pico-8 play session: hold ← + tap ❎

[t = 1 s] hold ← ~1s, tap ❎ ~2×
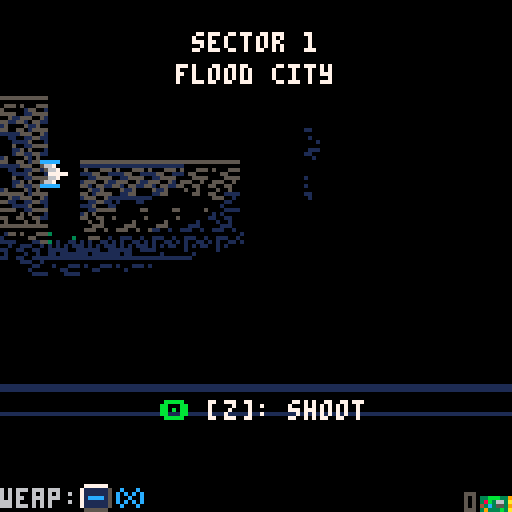
[t = 2 s] hold ← ~2s, tap ❎ ~4×
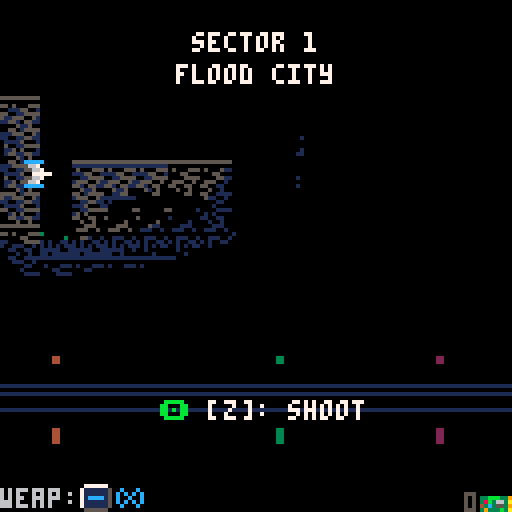
[t = 4 s] hold ← ~4s, tap ❎ ~7×
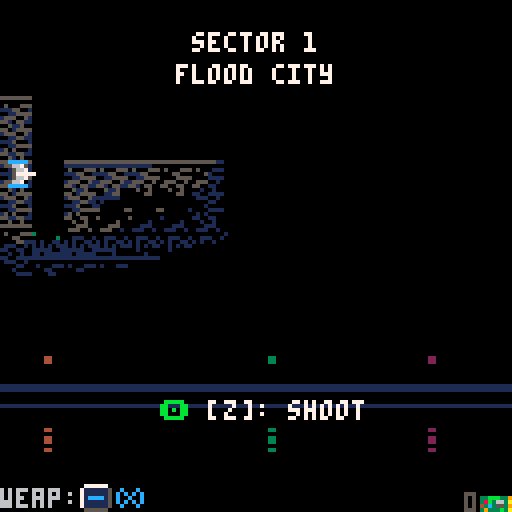
[t = 8 s] hold ← ~8s, tap ❎ ~14×
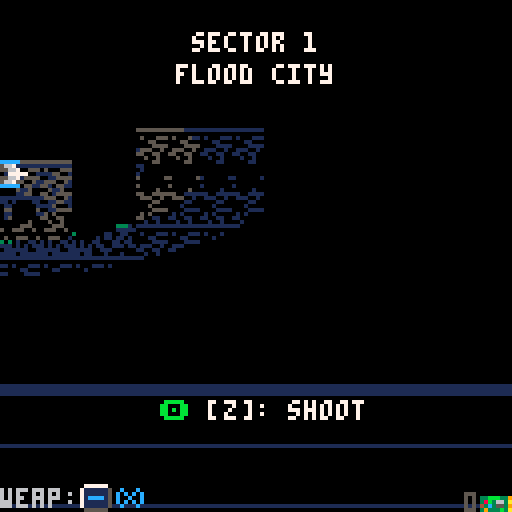

pico-8 cartridge
version 16
__lua__
-- pilot8
-- bruno oliveira
--
-- this source code is pre-processed
-- (comments removed and constants inlined)
-- for the more readable original, check:
--   https://github.com/btco/pilot8


local k_lit_clip_r={x=-25,y=-30,w=95,h=60}
local k_rnd=nil
local k_drop_int={300,200}
local k_cr_full={x=0,y=0,w=8,h=8}
local k_cr_plr={x=2,y=2,w=6,h=6}
local k_cr_ship={x=2,y=2,w=6,h=6}
local k_cr_hbar={x=2,y=3,w=6,h=2}
local k_cr_hbar_s={x=3,y=3,w=2,h=1}
local k_cr_dbl={x=1,y=2,w=6,h=3}
local k_cr_ball={x=3,y=3,w=2,h=2}
local k_cr_ball4={x=2,y=2,w=4,h=4}
local k_cr_pwup={x=0,y=0,w=8,h=7}
local k_mus_for_mode={
 [0]=5,
 [1]=0,
 [3]=7,
 [2]=10,
 [7]=11,
}
local g_mus=-1
local k_drop_sched={
 18,
 39,
 47,
 0,
}
local k_hint_char_color={
 ["\139"]=12,["\145"]=12,["\148"]=12,["\131"]=12,
 ["\142"]=11,["\151"]=8
}
local k_scrt_seq={11,7,5,3,2,1}
local g_scrt=nil
local g_lum=nil
local k_anim_kaboom={div=2,fr={12,13,14,15,16,0}}
local k_anim_die={div=6,fr={12,13,14,15,16,0}}
local k_anim_beacon={div=10,fr={0,30,31},loop=true}
local k_anim_spiky={div=4,fr={26,27},loop=true}
local k_anim_fireball=
  {div=2,fr={24,24},flip={0,1},loop=true}
local k_anim_torch={div=8,fr={122,123,123},loop=true}
local k_anim_lantern={div=8,fr={84,100,116},loop=true}
local k_lvl_templ_flood={
 title="flood city",
 bgc=112,bgr=48,bgh=12,
 thc=116,thr=29,
 cclr=0,
 lit=true,
 em={
  {anim=k_anim_beacon,x=0,y=88,cmap={[3]=2,[11]=8}},
  {anim=k_anim_beacon,x=32,y=88,cmap={[3]=4,[11]=9}},
  {anim=k_anim_beacon,x=88,y=88},
 },
 rip_clrs=0x11,
}
local k_lvl_templ_oasis={
 title="oasis city",
 lit=false,
 cclr=1,
 bgc=64,bgr=48,bgh=12,
 thc=116,thr=26,
 skfx={{sx=0,sy=72,c=64,r=61,w=16,h=3}},
 sun={x=64,y=134,r=48,clr=15},
 rip_clrs=0xdd,
}
local k_lvl_templ_marshes={
 title="marshes",
 lit=true,
 cclr=0,
 bgc=32,bgr=48,bgh=12,
 thc=116,thr=23,
 rip_clrs=0x00,
 em={
  {anim=k_anim_lantern,x=8,y=88},
  {anim=k_anim_lantern,x=48,y=88},
  {anim=k_anim_lantern,x=96,y=88},
 },
 rain=1,
}
local k_lvl_templ_coast={
 title="coast",
 lit=false,
 cclr=0,
 bgc=16,bgr=54,bgh=6,bgy=48,
 thc=104,thr=29,
 rip_clrs=0x11,
 skfx={
  {sx=0,sy=48,c=16,r=48,w=16,h=6},
  {sx=0,sy=0,c=16,r=61,w=16,h=3},
 },
 sun={x=64,y=114,r=32,clr=7},
 owfx={sx=0,sy=96,c=16,r=60,w=16,h=1},
}
local k_lvl_templ_canals={
 title="canals",
 lit=true,
 cclr=0,
 bgc=0,bgr=48,bgh=12,
 thc=104,thr=26,
 rip_clrs=0x11,
 em={
  {anim=k_anim_torch,x=8,y=88},
  {anim=k_anim_torch,x=4*8,y=88},
  {anim=k_anim_torch,x=7*8,y=88},
  {anim=k_anim_torch,x=9*8,y=88},
  {anim=k_anim_torch,x=12*8,y=88},
  {anim=k_anim_torch,x=13*8,y=88},
 },
}
local k_lvl_templ_castle={
 title="castle",
 lit=true,
 cclr=0,
 bgc=48,bgr=48,bgh=12,
 thc=104,thr=23,
 rip_clrs=0x00,
 em={
  {anim=k_anim_torch,x=8,y=88},
  {anim=k_anim_torch,x=40,y=88},
  {anim=k_anim_torch,x=56,y=88},
  {anim=k_anim_torch,x=88,y=88},
 },
}
local g_lvls={
 {
  templ=k_lvl_templ_flood,
  mapc=1,mapr=4,
  text="know how to fly? no? well,   \nwhat better way to learn than\non a real mission with real  \nenemies? good luck!          ",
 },
 {
  templ=k_lvl_templ_flood,
  mapc=3,mapr=4,
  rain=1,
  text="congratulations on not dying.\nyou exceeded our expectations\nplease continue with your    \ncurrent strategy of not dying",
 },
 {
  templ=k_lvl_templ_flood,
  mapc=5,mapr=4,
  text="bob left the gates open last \nnight and enemies returned to\nthe area. bob says sorry.",
 },
 {
  templ=k_lvl_templ_oasis,
  mapc=8,mapr=3,
  text="the oasis area has strategic \nsignificance to us. we don't \nknow why yet. but go reclaim \nit anyway. use sunscreen.    ",
 },
 {
  templ=k_lvl_templ_oasis,
  mapc=10,mapr=3,
  text="stellar performance! great...\noh? you are pilot 8, not 9.  \nsorry, nevermind. how awkward\noff you go. good luck.       ",
 },
 {
  templ=k_lvl_templ_oasis,
  mapc=12,mapr=3,
  text="leadership accepted a statue \nof a horse as a gift from the\nenemy. in an unrelated event,\nsomehow the enemies got in.  ",
 },
 {
  templ=k_lvl_templ_marshes,
  mapc=1,mapr=8,
  rain=1,
  text="it's a great night to stay by\nthe fireplace. so leadership \nwill stay by the fireplace   \nwhile you go do the work.    ",
 },
 {
  templ=k_lvl_templ_marshes,
  mapc=3,mapr=8,
  text="bad news: the cheap defenses \nwe set up were not waterproof\nso the enemies are back. go  \nreclaim the area for us.     ",
 },
 {
  templ=k_lvl_templ_marshes,
  mapc=5,mapr=8,
  text="the last pilot was supposed  \nto reclaim this area but got \nrecruited by a startup and   \nleft. it's up to you now.    ",
 },
 {
  templ=k_lvl_templ_coast,
  mapc=10,mapr=9,
  text="the pilot we hired turned out\nto be a werewolf so he can't \nfly under a full moon. so    \nyou will have to go instead. ",
 },
 {
  templ=k_lvl_templ_coast,
  mapc=12,mapr=9,
  text="bob sent an email to the     \nwrong mailing list and gave  \naway our coordinates, so the \nenemies found us. thanks bob.",
 },
 {
  templ=k_lvl_templ_coast,
  mapc=14,mapr=9,
  text="the ideal vacation spot!     \nthe beach, the waves, ....   \nexcept there are a bunch of  \nenemies, so take care of that",
 },
 {
  templ=k_lvl_templ_canals,
  text="we needed the area due to its\ncanals, but remembered we're \na spacefaring society with no\nuse for canals. get it anyway",
  mapc=2,mapr=13,
 },
 {
  templ=k_lvl_templ_canals,
  mapc=4,mapr=13,
  rain=1,
  text="we mistook ourselves for the \nenemy so we left the area to \nclear it of enemies. then the\nreal enemies took it from us.",
 },
 {
  templ=k_lvl_templ_canals,
  mapc=6,mapr=13,
  text="alex set the alarm to 7pm not\n7am so we overslept and lost \nthe area to enemies. they are\nvery punctual, unlike alex.  ",
 },
 {
  templ=k_lvl_templ_castle,
  mapc=9,mapr=13,
  text="leadership wants a castle in \norder to fortify our defenses\nit worked in the middle ages \nso it seems like a good idea.",
 },
 {
  templ=k_lvl_templ_castle,
  mapc=11,mapr=13,
  text="because they are all spelled \nsimilarly, leadership has    \ninvaded the wrong casle. now \ngo conquer the right one.    ",
 },
 {
  templ=k_lvl_templ_castle,
  mapc=13,mapr=13,
  rain=1,
  text="okay, that wasn't the right  \ncastle either but this time  \nwe are really sure. last one!\ngood luck, pilot 8!          ",
 },
}
local k_weap_info={
 [0]={
  init_ammo={-1,-1,-1,-1},
  shot_eid=1000,
  off_x={-6,6},off_y=0,
  sfx=10,
  fire_cds={15,10,7,5},
  hud_icon=17,
  clr=12,
 },
 [1]={
  init_ammo={5,7,10,15},
  shot_eid=38,
  off_x={-6,6},off_y=0,
  sfx=15,
  fire_cds={20,15,10,10},
  hud_icon=18,
  clr=11,
 },
 [2]={
  init_ammo={50,60,70,80},
  shot_eid=1002,
  off_x={-6,6},off_y=0,
  sfx=15,
  fire_cds={5,4,3,3},
  hud_icon=47,
  clr=14,
 },
}
local g_mode=0
local g_clk_sec=0
local g_clk=0
local g_aclk=0
local g_sav=nil
local g_sav_templ={
 lvl=1,
 coins=0,
 upgrades=0,
 coins_collected=0,
 coins_spent=0,
 enemies_killed=0,
 levels_played=0,
 deaths=0,
 powerups_collected=0,
 gameplay_minutes=0,
}
local g=nil
local k_g_template={
 lvl_no=-1,
 lvl=nil,
 cmd_cd=0,
 pre_wave=false,
 cur_wave_no=0,
 next_cmd=0,
 play_clk=0,
 lit_clip={x=0,y=0,w=0,h=0},
 drop_cd=k_drop_int[1],
 x=10,y=40,
 facing=1,
 facing_frac=1,
 xcr=nil,
 fire_cd=0,
 weap=0,
 weap_info=k_weap_info[0],
 ammo=-1,
 shield=0,
 shield_anim_cd=0,
 hurt_cd=0,
 ents={},
 num_enemies=0,
 num_pwups=0,
 num_en_projs=0,
 end_cd=nil,
}
local k_dmg_cmap={}
for i=1,7 do add(k_dmg_cmap,7) end
local g_sstate={
 sel=1,
 map={
  sel_lvl=nil,
  prompt=false,
 },
 shop={
  mode=0,
  scr_y=0,
  avail=nil,
 }
}
local k_upgrade_entries={
 {
  upf=0x0001,
  title="speed boost",
  desc="fly faster",
  price=20,
 },
 {
  upf=0x0002,
  title="rapid fire i",
  desc="faster lasers",
  price=20,
 },
 {
  upf=0x0004,
  title="rapid fire ii",
  desc="even faster lasers",
  price=40,
  dep=0x0002,
 },
 {
  upf=0x0008,
  title="rapid fire iii",
  desc="the fastest lasers",
  price=80,
  dep=0x0004,
 },
 {
  upf=0x0010,
  title="ammo i",
  desc="increased ammo",
  price=30,
 },
 {
  upf=0x0020,
  title="ammo ii",
  desc="even more ammo",
  price=50,
  dep=0x0010,
 },
 {
  upf=0x0040,
  title="ammo iii",
  desc="lots of ammo",
  price=70,
  dep=0x0020,
 },
 {
  upf=0x0080,
  title="shield i",
  desc="start with shield",
  price=50,
 },
 {
  upf=0x0100,
  title="shield ii",
  desc="start with 2x shield",
  price=80,
  dep=0x0080,
 },
 {
  upf=0x0200,
  title="shield iii",
  desc="start with 3x shield",
  price=100,
  dep=0x0100,
 },
 {
  upf=0x0400,
  title="green laser",
  desc="start with green laser",
  price=90,
 },
 {
  upf=0x0800,
  title="more powerups",
  desc="get powerups more often",
  price=90,
 },
}
local k_e_template={
 eid=0,
 sp=nil,
 x=0,y=0,
 vx=0,vy=0,
 age=0,
 facing=-1,
 face_plr=false,
 bounce_x=false,
 vx_div=1,vy_div=1,
 cr=k_cr_full,
 dead=false,
 em_sp=nil,
 ttl=nil,
 blink_ttl=nil,
 fires=false,
 fire_eid=1001,
 fire_projs={
  {off_x_left=-6,off_x_right=6,off_y=0,vx_facing=true}
 },
 fire_int_min=60,fire_int_max=100,
 fire_cd=nil,
 dmg_plr=nil,
 dmg_en=nil,
 dmg_cd=0,
 hp=nil,
 anim=nil,
 em_anim=nil,
 enemy=false,
 en_proj=false,
 cmap=nil,
 zigzags=false,
 zigzag_v=1,
 spawn_y=nil,
}
local g_ent_defs={
 [0]={},
 [1]={em_sp=17},
 [1000]={
  sp=0,
  em_sp=2,
  vx=5,
  cr=k_cr_hbar,
  ttl=25,
  dmg_en=1,
 },
 [1001]={
  sp=0,
  em_anim={fr={9,46},div=4,loop=true},
  vx=-1,
  cr=k_cr_hbar_s,
  dmg_plr=1,
  ttl=100,
  en_proj=true,
 },
 [7]={
  em_sp=8,
  enemy=true,
  cr=k_cr_ship,
  vx=-1,
  vx_div=2,
  vy_div=2,
  fire_int_min=30,
  fire_int_max=45,
  bounce_x=true,
  zigzags=true,
  dmg_plr=1,
  hp=3,
  face_plr=true,
 },
 [12]={
  sp=0,
  em_anim=k_anim_kaboom,
  ttl=40,
  vx=-1,vx_div=2,
 },
 [22]={
  em_sp=23,
  enemy=true,
  vx=-1,
  vx_div=3,
  bounce_x=true,
  cr=k_cr_half,
  fires=true,
  fire_eid=24,
  fire_projs={
   {off_x_left=-1,off_x_right=2,off_y=-2,vx_facing=true},
  },
  fire_int_min=55,
  fire_int_max=75,
  dmg_plr=1,
  hp=3,
  face_plr=true,
  spawn_y=96-8,
 },
 [24]={
  em_anim=k_anim_fireball,
  vy=-1,
  vx=-1,
  vx_div=2,
  vy_div=2,
  cr=k_cr_ball,
  dmg_plr=1,
  ttl=120,
  en_proj=true,
 },
 [10]={
  em_sp=11,
  enemy=true,
  cr=k_cr_ship,
  fires=true,
  fire_int_min=40,fire_int_max=60,
  laser_clr=10,
  bounce_x=true,
  zigzags=true,
  vx=-1,
  vx_div=3,
  vy_div=2,
  dmg_plr=1,
  hp=3,
  face_plr=true,
 },
 [18]={
  em_sp=37,
  ttl=120,
  blink_ttl=60,
  pwup=true,
  cr=k_cr_pwup,
  vx=-1,vx_div=2,
 },
 [47]={
  em_sp=112,
  ttl=120,
  blink_ttl=60,
  pwup=true,
  cr=k_cr_pwup,
  vx=-1,vx_div=2,
 },
 [38]={
  sp=0,
  em_sp=38,
  vx=3,
  cr=k_cr_dbl,
  ttl=25,
  dmg_en=3,
 },
 [39]={
  em_sp=40,
  ttl=120,
  blink_ttl=60,
  pwup=true,
  cr=k_cr_pwup,
  vx=-1,vx_div=2,
 },
 [20]={
  em_sp=42,
  enemy=true,
  cr=k_cr_ship,
  fires=true,
  fire_int_min=30,fire_int_max=45,
  laser_clr=8,
  bounce_x=true,
  vx=-1,
  vx_div=30,
  dmg_plr=1,
  hp=9,
  zigzags=true,
  face_plr=true,
 },
 [1]={
  em_sp=1,
  ttl=120,
  blink_ttl=60,
  pwup=true,
  cr=k_cr_pwup,
  vx=-1,vx_div=2,
 },
 [21]={
  em_anim=k_anim_spiky,
  enemy=true,
  cr=k_cr_ball4,
  fires=true,
  fire_eid=24,
  fire_int_min=30,fire_int_max=45,
  fire_projs={
   {off_x=-1,off_y=-1,vx=-1,vy=-1},
   {off_x=-1,off_y=2,vx=-1,vy=1},
   {off_x=2,off_y=-1,vx=1,vy=-1},
   {off_x=2,off_y=2,vx=1,vy=1},
  },
  laser_clr=8,
  bounce_x=true,
  vx=-1,
  dmg_plr=1,
  hp=1,
  zigzags=true,
 },
 [43]={
  em_sp=45,
  anim={fr={43,44},div=2,loop=true},
  enemy=true,
  cr=k_cr_ship,
  fires=true,
  fire_int_min=15,fire_int_max=30,
  laser_clr=11,
  bounce_x=true,
  vx=-1,
  vx_div=2,
  dmg_plr=1,
  hp=15,
  zigzags=true,
  zigzag_v=1,
  face_plr=true,
 },
 [1002]={
  sp=0,
  em_sp=9,
  vx=3,
  cr=k_cr_hbar,
  ttl=25,
  dmg_en=1,
  cmap={[12]=14},
 },
}
local g_loaded_data=false
function _init()
 cartdata("btco_pilot8_v1")
 init_rnd()
 init_lvls()
 load_data()
 init_lum()
 set_mode(0)
end
function init_rnd()
 k_rnd={}
 for i=1,64 do
  add(k_rnd,irnd_incl(0,31))
 end
end
function init_lvls()
 for i=1,#g_lvls do
  local lvl=g_lvls[i]
  g_lvls[i]=overlay(lvl.templ,lvl)
  g_lvls[i].templ=nil
 end
 local last_lvl=nil
 for r=0,31,6 do
  for c=0,128 do
   local t=mget(c,r)
   if t==113 then
    local lvl_no_tens=meta_value(mget(c,r+1))
    local lvl_no_ones=meta_value(mget(c,r+2))
    assert(lvl_no_tens and lvl_no_ones)
    local lvl_no=lvl_no_tens*10+lvl_no_ones
    last_lvl=g_lvls[lvl_no]
    last_lvl.mc0=c
    last_lvl.mr0=r
    last_lvl.num_waves=1
   elseif t==48+15 and last_lvl then
    last_lvl=nil
   elseif t==114 and last_lvl then
    last_lvl.num_waves+=1
   end
  end
  last_lvl=nil
 end
 for lvl in all(g_lvls) do
  assert(lvl.mc0 and lvl.mr0)
 end
end
function _update()
 g_clk_sec+=0x0.08
 g_clk=band(g_clk+1,0x7fff)
 g_aclk=band(g_aclk+1,0x7fff)
 g_btn_left,g_btn_right,g_btn_up,g_btn_down,g_btn_x,g_btn_o=
   btn(0),btn(1),btn(2),
   btn(3),btn(5),btn(4)
 g_btnp_left,g_btnp_right,g_btnp_up,g_btnp_down,g_btnp_x,g_btnp_o=
   btnp(0),btnp(1),btnp(2),
   btnp(3),btnp(5),btnp(4)
 if g_aclk%225==224 then g_sav.gameplay_minutes+=0.125 end
 local fun=g_update_fun[g_mode]
 assert(fun)
 fun()
end
function update_title()
 if g_btnp_o then
   set_mode(3)
 end
end
function update_play()
 g.play_clk=g_clk
 update_plr()
 update_lvl()
 update_ents()
 collide_ents()
end
function update_dying()
 if g_clk_sec>4 then
  set_mode(3)
 end
end
function update_hangar()
 local h=g_sstate
 local dx,dy=get_dpadp()
 h.sel=mid(h.sel+dy,1,4)
 if g_btnp_o then
  if h.sel==1 then
   start_lvl(g_sav.lvl)
  elseif h.sel==2 then
    start_map()
  elseif h.sel==3 then
   start_shop()
  elseif h.sel==4 then
   set_mode(6)
  end
 elseif g_btnp_x then
  set_mode(0)
 end
end
function start_map()
 local state=g_sstate.map
 state.sel_lvl=g_sav.lvl
 state.prompt=false
 set_mode(5)
end
function start_shop()
 local shop=g_sstate.shop
 shop.scr_y=0
 shop.mode=0
 shop.avail={}
 for i=1,#k_upgrade_entries do
  local e=k_upgrade_entries[i]
  if not has_upgrade(e.upf) then
   if not e.dep or has_upgrade(e.dep) then
    add(shop.avail,e)
   end
  end
 end
 set_mode(4)
end
function update_shop()
 local shop=g_sstate.shop
 local sel_entry=#shop.avail>0 and
   shop.avail[g_sstate.sel] or nil
 if shop.mode==1 then
  if g_btnp_x then
   shop.mode=0
   return
  end
  if g_btnp_o then
   grant_upgrade(sel_entry.upf)
   g_sav.coins=max(0,g_sav.coins-sel_entry.price)
   g_sav.coins_spent+=sel_entry.price
   save_data()
   shop.mode=3
  end
  return
 elseif shop.mode==2 then
  if g_btnp_x or g_btnp_o then
   shop.mode=0
  end
  return
 elseif shop.mode==3 then
  if g_btnp_x or g_btnp_o then
   start_shop()
  end
  return
 end
 assert(shop.mode==0)
 local sel_spos=
   (g_sstate.sel-1)*24+shop.scr_y
 if sel_spos<0 then
  shop.scr_y=min(0,shop.scr_y+4)
 elseif sel_spos>24*3 then
  shop.scr_y-=4
 end
 if g_btnp_x then
  set_mode(3)
  return
 end
 if #shop.avail==0 then return end
 local dx,dy=get_dpadp()
 g_sstate.sel=mid(g_sstate.sel+dy,1,#shop.avail)
 if g_btnp_o then
  shop.mode=sel_entry.price>g_sav.coins and
    2 or 1
 end
end
function update_map()
 local state=g_sstate.map
 if state.prompt then
  if g_btnp_o then
   start_lvl(state.sel_lvl)
   return
  end
  if g_btnp_x then
   state.prompt=false
   return
  end
 end
 if g_btnp_o then
  if state.sel_lvl~=g_sav.lvl then
   state.prompt=true
   return
  else
   set_mode(3)
  end
 elseif g_btnp_x then
  set_mode(3)
  return
 end
 local dx,dy=get_dpadp()
 state.sel_lvl=mid(state.sel_lvl+dx,1,g_sav.lvl)
end
function update_ents()
 local ents=g.ents
 local num_enemies,num_pwups,num_en_projs=0,0,0
 for i=#ents,1,-1 do
  local e=ents[i]
  ent_update(e)
  if e.dead then
   fast_del(ents,i)
  elseif e.enemy then
   num_enemies+=1
  elseif e.en_proj then
   num_en_projs+=1
  elseif e.pwup then
   num_pwups+=1
  end
 end
 g.num_enemies=num_enemies
 g.num_pwups=num_pwups
 g.num_en_projs=num_en_projs
end
function collide_ents()
 local ents=g.ents
 for i=1,#ents do
  local e=ents[i]
  if e.dmg_plr then check_coll_dmg_plr(e) end
  if e.dmg_en then check_coll_dmg_en(e) end
  if e.pwup then check_coll_pwup(e) end
 end
end
function ent_get_cr(e)
 return rect_xlate(e.cr,e.x,e.y)
end
function check_coll_dmg_plr(e)
 if g.hurt_cd>0 then return end
 local ecr=ent_get_cr(e)
 local pcr=g.xcr
 if not rect_isct(ecr,pcr) then return end
 if g.shield>0 then
  g.shield-=1
  g.hurt_cd=40
  sfx(18)
 else
  start_dying()
 end
end
function check_coll_pwup(e)
 local ecr=ent_get_cr(e)
 local pcr=g.xcr
 if not rect_isct(ecr,pcr) then return end
 pickup_pwup(e)
 e.dead=true
end
function pickup_pwup(e)
 if e.eid==18 then
  pickup_weap(1)
 elseif e.eid==39 then
  pickup_shield()
 elseif e.eid==1 then
  pickup_coin()
 elseif e.eid==47 then
  pickup_weap(2)
 end
 g_sav.powerups_collected+=1
end
function pickup_weap(weap_id,play_sfx)
 play_sfx=play_sfx or true
 local wi=k_weap_info[weap_id]
 assert(wi)
 g.weap=weap_id
 g.weap_info=wi
 local upg_level=get_ammo_upg_lvl()
 g.ammo=wi.init_ammo[upg_level+1]
 if play_sfx and weap_id~=0 then
  sfx(16)
 end
end
function pickup_shield()
 g.shield=min(g.shield+1,3)
 g.shield_anim_cd=30
 sfx(17)
end
function pickup_coin()
 g_sav.coins+=1
 g_sav.coins_collected+=1
 save_data()
 sfx(19)
end
function start_dying()
 sfx(13)
 set_mode(2)
 g_sav.deaths+=1
end
function check_coll_dmg_en(e)
 local ents=g.ents
 local ecr=ent_get_cr(e)
 for i=1,#ents do
  local victim=ents[i]
  if victim.hp then
   local vcr=ent_get_cr(victim)
   if rect_isct(vcr,ecr) then
    e.dead=true
    hurt_enemy(victim,e.dmg_en)
   end
  end
 end
end
function hurt_enemy(target,dmg)
 target.hp-=dmg
 target.dmg_cd=3
 target.dead=target.dead or target.hp<1
 sfx(target.dead and 12 or 11)
 if target.dead then
  ent_add(12,target.x,target.y)
  maybe_drop_loot(target,target.x,target.y)
  g_sav.enemies_killed+=1
 end
end
function maybe_drop_loot(e,x,y)
 if g.drop_cd>0 then
  maybe_drop_coin(e,x,y)
  return
 end
 if g.num_pwups>2 then return end
 if g.weap~=0 then return end
 local i=irnd_incl(1,#k_drop_sched)
 if k_debug_force_drop then i=k_debug_force_drop end
 local eid=k_drop_sched[i]
 if not eid or eid==0 then
  maybe_drop_coin(e,x,y)
  return
 end
 ent_add(eid,x,y)
 g.drop_cd=k_drop_int[
   has_upgrade(0x0800) and 2 or 1]
end
function maybe_drop_coin(e,x,y)
 if rnd()<0.5 then
  ent_add(1,x,y)
 end
end
function update_lvl()
 g.drop_cd=max(g.drop_cd-1,0)
 g.cmd_cd=max(g.cmd_cd-1,0)
 g.end_cd=g.end_cd and max(g.end_cd-1,0) or nil
 if g.end_cd and g.end_cd<=0 then
  if g.lvl_no==#g_lvls then
   set_mode(7)
   return
  else
   g_sav.lvl=max(g_sav.lvl,g.lvl_no+1)
   save_data()
   set_mode(3)
   return
  end
 end
 if true and g_btn_up and
   g_btn_down and g_btnp_x then
  local ents=g.ents
  for e in all(ents) do
   e.dead=e.enemy or e.dead
  end
 end
 if g.cmd_cd<=0 and g_clk_sec>4 then
  lvl_exec_next_cmd()
 end
end
function update_plr()
 local dx,dy
 g.hurt_cd=max(0,g.hurt_cd-1)
 if g.hurt_cd>flr(40/2) then
  dx,dy=-1,0
 else
  dx,dy=get_dpad()
  local spd=has_upgrade(0x0001) and 2 or 1
  dx*=spd
  dy*=spd
 end
 g.x=mid(g.x+dx,0,120)
 g.y=mid(g.y+dy,0,96-8)
 g.xcr=rect_xlate(k_cr_plr,g.x,g.y)
 g.fire_cd=max(0,g.fire_cd-1)
 if g.fire_cd<1 and g_btn_o and g_clk_sec>1 then
  fire()
 end
 g.lit_clip=rect_xlate(k_lit_clip_r,g.x,g.y)
 g.lit_clip.x+=interp(1,0,-1,-40,g.facing_frac)
end
function fire()
 local wi=g.weap_info
 local shot=ent_add(
   wi.shot_eid,
   g.x+wi.off_x[g.facing>0 and 2 or 1],
   g.y+wi.off_y)
 shot.vx=g.facing*abs(shot.vx)
 sfx(wi.sfx)
 local upg_lvl=get_rapid_fire_upg_lvl()
 g.fire_cd=wi.fire_cds[upg_lvl+1]
 if g.ammo>0 then
  g.ammo-=1
  if g.ammo<1 then
   pickup_weap(0)
  end
 end
end
function get_rapid_fire_upg_lvl()
 return has_upgrade(0x0008) and 3 or
   has_upgrade(0x0004) and 2 or
   has_upgrade(0x0002) and 1 or 0
end
function get_ammo_upg_lvl()
 return has_upgrade(0x0040) and 3 or
   has_upgrade(0x0020) and 2 or
   has_upgrade(0x0010) and 1 or 0
end
function get_shield_upg_lvl()
 return has_upgrade(0x0200) and 3 or
   has_upgrade(0x0100) and 2 or
   has_upgrade(0x0080) and 1 or 0
end
function lvl_exec_next_cmd()
 if g.end_cd then return end
 local c0,r0=g.lvl.mc0+g.next_cmd,g.lvl.mr0
 local marker=c0<128 and mget(c0,r0) or 113
 if g.next_cmd==0 then marker=114 end
 if marker==114 then
  if not g.pre_wave then
   if g.num_enemies>0 then
    g.cmd_cd=15
    return
   end
   g.cur_wave_no+=1
   g.pre_wave=true
   g.cmd_cd=30
   return
  else
   g.pre_wave=false
  end
 elseif marker==113 or
     marker==48+15 then
  if can_end_lvl() then
   g.end_cd=100
   music(13)
  else
   g.cmd_cd=30
  end
  return
 end
 if lvl_spawn(c0,r0) then
  g.next_cmd+=1
 end
 g.cmd_cd=30
end
function can_end_lvl()
 if g.num_enemies>0 then return false end
 if g.num_pwups>0 then return false end
 for e in all(g.ents) do
  if e.dmg_plr then return false end
 end
 return true
end
function lvl_spawn(c0,r0)
 local count=0
 for r=r0,r0+6-1 do
  local eid=mget(c0,r)
  if eid>0 and not meta_value(eid) then
   count+=1
  end
 end
 if count+g.num_enemies>8 then
  return false
 end
 for r=r0,r0+6-1 do
  local eid=mget(c0,r)
  if is_spawnable(eid) then
   local x,y=128,(r-r0)*16
   local ent=ent_add(eid,x,y)
   ent.y=ent.spawn_y and ent.spawn_y or ent.y
  end
 end
 return true
end
function is_spawnable(eid)
 return eid>0 and not meta_value(eid) and
   eid~=113 and
   eid~=114
end
function _draw()
 local fun=g_draw_fun[g_mode]
 assert(fun)
 fun()
 if g_scrt then draw_scrt() end
end
function draw_play()
 local lvl=g.lvl
 local lit=g.lvl.lit
 local skfx=g.lvl.skfx
 local cclr=lvl.cclr
 if lvl.rain then
  local p=band(shr(g_aclk,2),0x7f)
  if p==50 or p==52 then
   lit=false
   cclr=1
  end
 end
 cls(cclr)
 if lit then
  clip(g.lit_clip.x,g.lit_clip.y,
    g.lit_clip.w,g.lit_clip.h)
 end
 if skfx then
  for si=1,#skfx do
   local fx=skfx[si]
   map(fx.c,fx.r,fx.sx,fx.sy,fx.w,fx.h)
  end
 end
 if lvl.sun then
  circfill(lvl.sun.x,lvl.sun.y,lvl.sun.r,lvl.sun.clr)
 end
 local bg_off=get_bg_off()
 local bgy=lvl.bgy or 0
 map(lvl.bgc,lvl.bgr,-bg_off,bgy,16,lvl.bgh)
 map(lvl.bgc,lvl.bgr,128-bg_off,bgy,16,lvl.bgh)
 local ents=g.ents
 for e in all(ents) do
  e.sp=e.sp or e.eid
  draw_ent(e,false)
 end
 if g_mode==1 then
  draw_plr()
 end
 if lvl.rain then draw_rain(lvl.rain) end
 if lit then postproc_light() end
 if lit then clip() end
 for e in all(ents) do draw_ent(e,true) end
 draw_lvl_em_ovelays()
 postproc_water()
 if lvl.owfx then
  local fx=lvl.owfx
  map(fx.c,fx.r,fx.sx-bg_off,fx.sy,fx.w,fx.h)
  map(fx.c,fx.r,fx.sx-bg_off+128,fx.sy,fx.w,fx.h)
 end
 draw_hud()
 if g_mode==1 and
   g_clk_sec<4 then
  draw_lvl_title()
 end
 if g.end_cd then
  print_c("level clear",64,16,11)
 end
end
function draw_rain(clr)
 local i=1
 for r=0,8 do
  for c=0,8 do
   local x,y=c*16+k_rnd[1+i%#k_rnd]%16,r*16+k_rnd[1+(i+1)%#k_rnd]%16
   y=(y+g_aclk*2)%128
   pset(x,y,clr)
   pset(x,y+1,clr)
   i+=2
  end
 end
end
function draw_lvl_title()
 local left=4-g_clk_sec
 local c=(left<0.5 and 5) or (left<1 and 6) or 7
 print_c("sector " .. g.lvl_no,64,8,c)
 print_c(g.lvl.title,64,16,c)
 if g.lvl_no==1 then
  print_with_btn("\142 [z]: shoot",40,100,7)
 end
end
function draw_plr()
 if band(g.hurt_cd,4)~=0 then return end
 if g.shield>0 then
  g.shield_anim_cd=max(0,g.shield_anim_cd-1)
  if band_nz(g.shield_anim_cd,2) then pal(3,13) end
  if band_nz(g.shield_anim_cd,4) then pal(11,12) end
  spr(41,g.x,g.y,1,1,g.facing<0)
  pal()
 else
  spr(3,g.x,g.y,1,1,g.facing<0)
 end
end
function draw_ent(e,is_emi)
 if e.ttl and e.blink_ttl and e.ttl<=e.blink_ttl then
  if band(e.ttl,4)==0 then return end
 end
 if is_emi then
  if e.dmg_cd>0 then
   draw_spr(e.sp,e.x,e.y,k_dmg_cmap,e.facing>0)
  elseif e.em_anim then
   draw_anim(e.em_anim,e.x,e.y,e.age,e.cmap,e.facing>0) 
  elseif e.em_sp then
   draw_spr(e.em_sp,e.x,e.y,e.cmap,e.facing>0)
  end
 else
  if e.anim then
   draw_anim(e.anim,e.x,e.y,e.age,e.cmap,e.facing>0)
  else
   draw_spr(e.sp,e.x,e.y,e.cmap,e.facing>0)
  end
 end
end
function draw_lvl_em_ovelays()
 local lvl=g.lvl
 if not lvl.em then return end
 local ems=lvl.em
 local bg_off=get_bg_off()
 for em in all(ems) do
  local x=em.x-bg_off
  if em.mc0 then
   map(em.mc0,em.mr0,x,em.y,16,em.mh)
   map(em.mc0,em.mr0,x+128,em.y,16,em.mh)
  else
   x=x<0 and 128+x or x
   if em.anim then
    draw_anim(em.anim,x,em.y,g_clk,em.cmap)
   else
    draw_spr(em.sp,x,em.y,em.cmap)
   end
  end
 end
end
function draw_spr(s,x,y,cmap,flip_x)
 if s==0 then return end
 if cmap then
  for k,v in pairs(cmap) do
   pal(k,v)
  end
 end
 spr(s,x,y,1,1,flip_x)
 pal()
end
function draw_anim(anim,x,y,clk,cmap,flip_x)
 local raw_fr=flr(clk/anim.div)
 local fr_no=anim.loop and (1+raw_fr%#anim.fr) or
   (min(1+raw_fr,#anim.fr))
 local fr=anim.fr[fr_no]
 local flip=anim.flip and anim.flip[fr_no] or
   (flip_x and 1 or 0)
 if fr>0 then draw_spr(fr,x,y,cmap,flip%2==1) end
end
function draw_hud()
 local wi=g.weap_info
 print("weap:",0,122,6)
 spr(wi.hud_icon,20,121)
 if g.ammo>=0 then
  if g.ammo>3 or band_nz(g_clk,4) then
   print(g.ammo,29,122,wi.clr)
  end
 else
  spr(19,28,121)
 end
 for i=1,g.shield do
  spr(39,40+8*i,121)
 end
 draw_coins()
 if g.pre_wave then
  print_c("wave " .. g.cur_wave_no .. "/" .. g.lvl.num_waves,
    64,10,7)
 end
end
function draw_coins()
 local v=g_sav.coins
 local x,y=120,123
 spr(1,x,y)
 local printed=false
 while not printed or v>0 do
  x-=4
  print(v%10,x,y,5)
  v=flr(v/10)
  printed=true
 end
end
function draw_title()
 local dy=max(64-g_clk*2,0)
 cls(0)
 clip(0,0,128,64)
 circfill(80,62,12,7)
 map(112,18,0,24,16,5)
 clip()
 draw_logo(dy)
 postproc_water(64)
 print_c("github.com/btco/pilot8",64,122,5)
 if g_clk>40 and band_nz(g_clk,8) then
  print_with_btn("press \142 [z]",42,110,7)
 end
end
function draw_logo(y)
 local seq={6,6,7,12,6,6,6,6}
 for i=1,7 do
  pal(i,seq[1+band(i+shr(g_aclk,2),7)])
 end
 sspr(
  0,64,
  40,16,
  28,y,
  80,32
 )
 pal()
end
function draw_dying()
 local clr_seq={0,0,0,1,2,4,9,10}
 draw_play()
 draw_anim(k_anim_die,g.x,g.y,g_clk)
 print_c("you died",64,20,
   clr_seq[min(#clr_seq,1+flr(g_clk/2))])
end
function draw_hangar()
 cls(0)
 map(96,48,0,0,16,16)
 local next_lvl=g_lvls[g_sav.lvl]
 print_c("mission briefing",64,8,7)
 print("sector " .. g_sav.lvl .. ": " .. next_lvl.title,
   6,42,10)
 print(next_lvl.text,6,49,7)
 map(next_lvl.thc,next_lvl.thr,16,16,12,3)
 local menu_y=83
 local menu_x=30
 local ystride=10
 local sel=g_sstate.sel
 draw_list(
   {"start mission","world map","upgrade ship","stats"},
   sel,menu_x,menu_y,ystride,6,10)
 spr(3,menu_x-10,menu_y+ystride*(sel-1)-1)
 draw_hint("\148\131:select  \142:confirm")
 draw_coins()
end
function draw_map()
 local state=g_sstate.map
 cls(0)
 if state.prompt then pal(3,5) end
 map(80,48,0,0,16,16)
 print_c("world map",64,2,7)
 for i=1,#g_lvls do
  local lvl=g_lvls[i]
  local x,y=lvl.mapc*8,lvl.mapr*8
  if i<g_sav.lvl then
   spr(71,x,y)
  end
  if i==state.sel_lvl and (state.prompt or
    band(g_clk,8)==0) then
   spr(3,x,y)
  end
 end
 pal()
 if state.prompt then
  local box_x,box_y,box_w,box_h=16,40,96,30
  rectfill(box_x,box_y,box_x+box_w,box_y+box_h,3)
  rect(box_x,box_y,box_x+box_w,box_y+box_h,7)
  print("sector " .. state.sel_lvl,box_x+4,box_y+4,10)
  print("you already completed\n" ..
        "this level. replay it?",box_x+4,box_y+12,7)
  draw_hint("\142:play \151:cancel")
 else
  draw_hint("\139\145:move \142:choose \151:exit")
 end
end
function draw_hint(msg)
 rectfill(0,121,128,128,0)
 print_with_btn(msg,2,123,5)
end
function print_with_btn(msg,x,y,clr)
 for i=1,#msg do
  local c=sub(msg,i,i)
  local clr=k_hint_char_color[c] or clr 
  print(c,x,y,clr)
  x+=(k_hint_char_color[c] and 8 or 4)
 end
end
function draw_shop()
 local shop=g_sstate.shop
 local normal=(shop.mode==0)
 cls(normal and 1 or 0)
 if #shop.avail==0 then
  print("no more upgrades available\n" ..
    "you already have them all!",8,50,7)
  draw_hint("\142:ok")
  return
 end
 local x,y=8,24+shop.scr_y
 for i=1,#shop.avail do
  local e=shop.avail[i]
  local sel=(i==g_sstate.sel) and normal
  local clr=normal and 6 or 5
  local blink=normal and sel and band_nz(g_clk,8)
  if sel then spr(3,x,y) end
  print(e.title,x+10,y,sel and (blink and 10 or 7) or clr)
  spr(1,100,y)
  print(e.price,112,y,sel and 7 or clr)
  print(e.desc,x+10,y+8,sel and 7 or clr)
  y+=24
 end
 rectfill(0,0,128,12,6)
 print("available upgrades",8,4,0)
 local box_y,box_h=40,30
 local sel_entry=shop.avail[g_sstate.sel]
 if shop.mode==2 then
  rectfill(16,box_y,112,box_y+box_h,2)
  print("not enough chips! (  )\n" ..
    "collect more chips and\n" ..
    "try again",20,box_y+4,7)
  spr(1,95,box_y+3)
  rect(16,box_y,112,box_y+box_h,7)
  draw_hint("\142:dismiss")
 elseif shop.mode==1 then
  rectfill(16,box_y,112,box_y+box_h,4)
  print(sel_entry.title,20,box_y+4,10)
  print("buy for    " .. sel_entry.price .. "?",
    20,box_y+12,7)
  spr(1,53,box_y+11)
  rect(16,box_y,112,box_y+box_h,7)
  draw_hint("\142:confirm  \151:cancel")
 elseif shop.mode==3 then
  rectfill(16,box_y,112,box_y+box_h,3)
  print(sel_entry.title,20,box_y+4,10)
  print("upgrade applied!",20,box_y+12,7)
  rect(16,box_y,112,box_y+box_h,7)
  draw_hint("\142:dismiss")
 else
  draw_hint("\148\131:sel \142:buy \151:exit")
 end
 draw_coins()
end
function draw_list(list,sel_index,x0,y0,ystride,
    clr,clr_sel)
 for i=1,#list do
  local sel=(i==sel_index)
  print(list[i],x0,y0+ystride*(i-1),
    (sel and (band(g_clk,8)==0 and clr_sel or 7)
    or clr))
 end
end
function get_dpad()
 return g_btn_left and -1 or
  g_btn_right and 1 or 0,
  g_btn_up and -1 or
  g_btn_down and 1 or 0
end
function get_dpadp()
 return g_btnp_left and -1 or
  g_btnp_right and 1 or 0,
  g_btnp_up and -1 or
  g_btnp_down and 1 or 0
end
function postproc_light()
 local px,py=g.x,g.y
 local x0,xf=g.lit_clip.x,g.lit_clip.x+g.lit_clip.w-1
 local y0,yf=g.lit_clip.y,g.lit_clip.y+g.lit_clip.h-1
 x0,xf=mid(x0,0,127),mid(xf+1,0,127)
 y0,yf=mid(y0,0,127),mid(yf+1,0,127)
 local ecc=0.4
 for y=y0,yf do
  local dy=py-y
  local ptr=0x6000+y*64
  ptr+=flr(x0/2)
  for x=x0,xf,2 do
   local dx=x-px
   local ahead
   if g.facing_frac>0 then ahead=dx>0 else ahead=dx<0 end
   if abs(dy)<30 and ahead then
    dx*=ecc
   end
   local dist=dx*dx+dy*dy
   local light_lvl=flr(5-dist*0.005)
   local b=peek(ptr)
   b=light_b(light_lvl,b)
   poke(ptr,b)
   ptr+=1
  end
 end
end
function postproc_water(water_y)
 local water_y=water_y or 96
 local addr_w=0x6000+64*water_y
 local addr_r=addr_w
 local rip_c=(g and g.lvl and g.lvl.rip_clrs) or 0x11
 memset(addr_w,rip_c,64)
 for y=96+1,127 do
  addr_w+=64
  addr_r-=(y%2)*64
  local offset=1+(flr(g_clk/4)+y)%#k_rnd
  local prand=k_rnd[offset]
  if band_nz(prand,30) then
   memcpy(addr_w,addr_r+prand%2*64,64)
  else
   memset(addr_w,rip_c,64)
  end
 end
end
function start_lvl(lvl_no)
 assert(g_lvls[lvl_no])
 g=deep_copy(k_g_template)
 g.lvl_no=lvl_no
 g.lvl=g_lvls[lvl_no]
 g.next_cmd=0
 g.shield=get_shield_upg_lvl()
 if has_upgrade(0x0400) then
  pickup_weap(1,false)
 end
 set_mode(1)
 g_sav.levels_played+=1
end
function set_mode(new_mode)
 g_mode=new_mode
 g_clk_sec=0
 g_clk=0
 g_sstate.sel=1
 local mus=k_mus_for_mode[new_mode]
 if mus and mus~=g_mus then
  music(k_mus_for_mode[new_mode])
  g_mus=mus
 end
 if new_mode~=2 then
  g_scrt=1
 end
 save_data()
end
function ent_add(eid,x,y)
 local e=overlay(k_e_template,
   g_ent_defs[eid] or g_ent_defs[0])
 e.eid,e.x,e.y=eid,x,y
 add(g.ents,e)
 return e
end
function ent_update(e)
 e.age+=1
 e.ttl=e.ttl and (e.ttl-1) or nil
 if e.face_plr then e.facing=e.x>g.x and -1 or 1 end
 if e.bounce_x then
  if e.x<8 then e.vx=abs(e.vx) end
  if e.x>100 then e.vx=-abs(e.vx) end
 end
 if e.zigzags then ent_beh_zigzag(e) end
 if e.enemy and e.x>110 then
  e.x=e.x-(e.x>120 and 2 or 1)
 else
  e.x=e.x+(
    (e.vx_div<=1 or g_clk%e.vx_div==0) and e.vx or 0)
  e.y=e.y+(
    (e.vy_div<=1 or g_clk%e.vy_div==0) and e.vy or 0)
 end
 e.dmg_cd=max(0,e.dmg_cd-1)
 if e.fires then ent_beh_fire(e) end
 e.dead=e.dead or e.x<-8 or e.y<-8 or e.x>140 or
   e.y>140 or (e.ttl and e.ttl<1)
end
function ent_beh_fire(e)
 e.fire_cd=e.fire_cd or irnd_incl(0,e.fire_int_max)
 e.fire_cd=max(0,e.fire_cd-1)
 if e.fire_cd>0 then return end
 local num_en_projs=g.num_en_projs
 if num_en_projs>=8 then return end
 e.fire_cd=irnd_incl(e.fire_int_min,e.fire_int_max)
 for proj in all(e.fire_projs) do
  local off_x=proj.off_x or (e.facing>0 and
    proj.off_x_right or proj.off_x_left)
  assert(off_x)
  local off_y=proj.off_y
  local shot=ent_add(e.fire_eid,e.x+off_x,e.y+off_y)
  shot.vx=proj.vx or shot.vx
  shot.vy=proj.vy or shot.vy
  if proj.vx_facing then
   shot.vx=e.facing*abs(shot.vx)
  end
  if e.laser_clr then
   shot.cmap={[12]=e.laser_clr}
  end
  num_en_projs+=1
  if num_en_projs>=8 then break end
 end
end
function ent_beh_zigzag(e)
 if not e.zigzag_initted then
  e.vy=(rnd()>0.5 and 1 or -1)*e.zigzag_v
  e.zigzag_initted=true
 end
 if e.y<0 then e.vy=abs(e.vy) end
 if e.y>88 then e.vy=-abs(e.vy) end
end
function interp(x1,y1,x2,y2,x)
 if x1>x2 then
  return interp(x2,y2,x1,y1,x)
 end
 if x<=x1 then return y1 end
 if x>=x2 then return y2 end
 local f=(x-x1)/(x2-x1)
 return y1+(y2-y1)*f
end
function init_lum()
 g_lum={}
 for l=1,3 do
  add(g_lum,load_lum(l))
 end
end
function load_lum(l)
 local t={}
 for b=1,255 do
  local l_unlit=lo_nibble(b)
  local r_unlit=hi_nibble(b)
  local r_lit=
    lum_look_up(l,r_unlit)
  local l_lit=
    lum_look_up(l,l_unlit)
  local v=make_byte(r_lit,l_lit)
  add(t,v)
 end
 return t
end
function lum_look_up(l,c)
 local addr=(c%8)*64
 if c>7 then addr+=2 end
 if l==1 then
  return lo_nibble(peek(addr))
 elseif l==2 then
  return hi_nibble(peek(addr))
 else
  return lo_nibble(peek(addr+1))
 end
end
function lo_nibble(b)
 return band(b,0x0f)
end
function hi_nibble(b)
 return lshr(band(b,0xf0),4)
end
function make_byte(hi_nib,lo_nib)
 return bor(lo_nib,shl(hi_nib,4))
end
function light_b(l,b)
 if b==0 or l<=0 then return 0 end
 if l>3 then return b end
 return g_lum[l][b] 
end
function overlay(a,b)
 local result=deep_copy(a)
 for k,v in pairs(b) do
  if result[k] and type(result[k])=="table" and
    type(v)=="table" then
   result[k]=overlay(result[k],v)
  else
   result[k]=deep_copy(v)
  end
 end
 return result
end
function rect_isct(r1,r2)
 return
  r1.x+r1.w>r2.x and r2.x+r2.w>r1.x and
  r1.y+r1.h>r2.y and r2.y+r2.h>r1.y
end
function rect_xlate(r,dx,dy)
 return {x=r.x+dx,y=r.y+dy,w=r.w,h=r.h}
end
function deep_copy(t)
 if type(t)~="table" then return t end
 local r={}
 for k,v in pairs(t) do
  r[k]=type(v)=="table" and deep_copy(v) or v
 end
 return r
end
function fast_del(t,i)
 if i<1 or i>#t then return end
 local last=#t
 t[i]=t[last]
 t[last]=nil
end
function print_c(str,x,y,clr)
 print(str,x-2*#str,y,clr)
end
function meta_value(sp,deflt)
 return (sp>=48 and sp<=48+15) and
  sp-48 or deflt
end
function has_upgrade(up)
 return band_nz(g_sav.upgrades,up)
end
function grant_upgrade(up)
 g_sav.upgrades=bor(g_sav.upgrades,up)
 save_data()
end
function load_data()
 local addr=0x5e00
 g_sav=deep_copy(g_sav_templ)
 local sig=peek16i(addr) addr+=2
 if sig~=0x1234 then return end
 g_sav.lvl=peek16i(addr) addr+=2
 g_sav.coins=peek16i(addr) addr+=2
 g_sav.upgrades=peek16i(addr) addr+=2
 g_sav.coins_collected=peek16i(addr) addr+=2
 g_sav.coins_spent=peek16i(addr) addr+=2
 g_sav.enemies_killed=peek16i(addr) addr+=2
 g_sav.levels_played=peek16i(addr) addr+=2
 g_sav.deaths=peek16i(addr) addr+=2
 g_sav.powerups_collected=peek16i(addr) addr+=2
 g_sav.gameplay_minutes=peek16i(addr) addr+=2
end
function save_data()
 local addr=0x5e00
 local d=g_sav
 poke16i(addr,0x1234) addr+=2
 poke16i(addr,d.lvl) addr+=2
 poke16i(addr,d.coins) addr+=2
 poke16i(addr,d.upgrades) addr+=2
 poke16i(addr,d.coins_collected) addr+=2
 poke16i(addr,d.coins_spent) addr+=2
 poke16i(addr,d.enemies_killed) addr+=2
 poke16i(addr,d.levels_played) addr+=2
 poke16i(addr,d.deaths) addr+=2
 poke16i(addr,d.powerups_collected) addr+=2
 poke16i(addr,d.gameplay_minutes) addr+=2
end
function peek16i(addr)
 local n=0
 n=bor(n,peek(addr))
 n=bor(n,shl(peek(addr+1),8))
 return n
end
function irnd_incl(a,b)
 return a+flr(rnd(b-a+1))
end
function poke16i(addr,v)
 poke(addr,band(v,0x00ff))
 poke(addr+1,lshr(band(v,0xff00),8))
end
function get_bg_off()
 return band(shr(g_aclk,1),0x7f)
end
function draw_scrt()
 if not g_scrt then return end
 local off=k_scrt_seq[g_scrt]
 local ptr=0x6000
 local tmp=ptr+64*127
 for y=0,126 do
  memcpy(tmp,ptr,64)
  if y%2==0 then
   memcpy(ptr+off,tmp,64-off)
   memset(ptr,0,off)
  else
   memcpy(ptr,tmp+off,64-off)
   memset(ptr+64-off,0,off)
  end
  ptr+=64
 end
 g_scrt+=1
 if g_scrt>#k_scrt_seq then g_scrt=nil end
end
function update_stats()
 if g_btn_up and g_btn_left then
  if g_btn_o and g_btnp_x then
   poke(0x5e00,0)
   load_data()
   set_mode(0)
  end
 elseif g_btnp_x or g_btnp_o then
  set_mode(3)
 end
end
function draw_stats()
 cls(0)
 print_stats(30)
end
function print_stats(y)
 local m=band(g_sav.gameplay_minutes,0x7fff)
 local h=flr(m/60) m%=60
 print("your stats",8,y,11)
 print("gameplay time:\nenemies killed:\nlevels played:\ndeaths:\npowerups collected:\nchips collected: \nchips spent:",8,y+8,7)
 print(
   h .. "h " .. m .. "min" ..
   "\n" .. g_sav.enemies_killed .. 
   "\n" .. g_sav.levels_played .. 
   "\n" .. g_sav.deaths ..
   "\n" .. g_sav.powerups_collected ..
   "\n" .. g_sav.coins_collected .. 
   "\n" .. g_sav.coins_spent,
   90,y+8,6)
end 
function band_nz(num,mask)
 return band(num,mask)~=0
end
function update_win()
 if g_clk<128 then return end
 local s=g_sstate.sel
 g_sstate.sel=g_btnp_o and 1-s or s
end
function draw_win()
 cls(0)
 local base_y=max(0,128-g_clk)
 draw_logo(base_y)
 print_c("the end",64,base_y+28,7)
 if g_sstate.sel==1 then
  print("what the...? oh, you beat the\ngame? how? this wasn't supposed\nto happen. how did you get past\nthe... or the... ah, nevermind.\nthis is awkward, i didn't even\nprepare anything... well...\nuhhh, what i mean is:\n",2,base_y+44,6)
  print_c("congratulations!",64,base_y+90,11)
  print_c("press [z] for final stats",64,base_y+110,6)
 else
  print_stats(base_y+40)
  print("that's pretty impressive, you\nshould post a screenshot",2,100,5)
 end
end
g_update_fun={
 [0]=update_title,
 [1]=update_play,
 [2]=update_dying,
 [3]=update_hangar,
 [4]=update_shop,
 [5]=update_map,
 [6]=update_stats,
 [7]=update_win,
}
g_draw_fun={
 [0]=draw_title,
 [1]=draw_play,
 [2]=draw_dying,
 [3]=draw_hangar,
 [4]=draw_shop,
 [5]=draw_map,
 [6]=draw_stats,
 [7]=draw_win,
}
__gfx__
000012880000000000000000ccccc000550155555555555500115500000ee222000e000000000000000aa999000a000000000000000440000022220000555500
0001124933bbb3390000000056670000155500511111111111111111000076650000000000000000000076650000000000000000004994000224422005544550
0112149a38b3663a00000000056670000011551105000555010000110007665000000000000000000007665000000000000aa000049aa9402249942255400455
1133113b43c355390cccccc0007777701115000111155001100000010007777000000000000cc000077777700000000000a77a0049a77a94249aa94254000045
112411dc39333b3a0000000005667000001155550011555550000005000766500000000000000000000766500000000000a77a0049a77a94249aa94254000045
1155111d33bbbb3900000000566700001505000115550051100000010000766500000000000000000000766500000000000aa000049aa9402249942255400455
11d6112e0000000000000000ccccc000551155115510551150000001000ee222000e000000000000000aa999000a000000000000004994000224422005544550
1d67124f000000000000000000000000005105000051150011101500000000000000000000000000000000000000000000000000000440000022220000555500
005555000777777007777770000000000088eeee00000000000000000000000000000000000bb330000000000000000000000000000000000000000000033000
05000050711111157333333500c000c00800e66500000000007000000000000000000000000b33330000000000000000000000000000000000033000003bb300
500000057111111573bbbb350c0c0c0c0007665000000000005700000000000000000000b300420000a00a00000a0000300000003000000000033000003bb300
5000000571cccc15733333350c00c00c07777770000770000005706500000000000a9000340440300000000000000a0010000030100760300000000000033000
500000057111111573bbbb350c0c0c0c000766500007600076005765000000000009a000004203310000000000a0000031300331313763310000000000000000
50000005711111157333333500c000c00800e665000000007a6a6a550a0a0a00000000000144313300a00a000000a00021313133213761330000000000000000
050000500555555005555550000000000088eeee0000000007666550000000000000000024222112000000000000000022322112223761120000000000000000
00555500000000000000000000000000000000000000000000777500000000000000000042223222000000000000000022123222221762220000000000000000
000555105501555555551055550000000000005500000000000000000777777000000000bbbbb30000880000bb066060bb006660bb0000000000000007777770
155511511555005115005551155000000000055100000000000000007111111500000000566733000800000000b6363600b6356000b000000000000072222225
001100110011510000151100001000000000010000bbbb000bbbbbb071bbbb1500bbbb00356673330000000000065b5600065b5600000b0000000000722e2e25
1155511511150000000051111110000000000111000000000333333071b11b1500b00b000377777300000000bbb63b36bbb63b36bbb00b000007700072222225
313113310010000000000100001000000000010000bbbb000bbbbbb071b11b1500b00b00356673330000000000065b5600065b5600000b000000000072e2e225
21313133151000000000015115100000000001510000000000000000711bb115000bb000566733000800000000b6363600b6356000b000000000000072222225
223221125510000000000155551000000000015500000000000000000555555000000000bbbbb30000880000bb066060bb006660bb0000000000000005555550
22123222005000000000050000500000000005000000000000000000000000000000000000000000000000000000000000000000000000000000000000000000
11111111111111111111111111111111111111111111111111111111111111111111111111111111111111111111111111111111111111111111111111111111
18888811118811111888881118888811181118111888881118888811188888111888881118888811118881111888811111888811188881111188881111888811
18111811111811111111181111111811181118111811111118111111111118111811181118111811181118111811181118111111181118111811111118111111
18111811111811111888881118888811188888111888881118888811111118111888881118888811188888111888881118111111181118111888881118888811
18111811111811111811111111111811111118111111181118111811111118111811181111111811181118111811181118111111181118111811111118111111
18111811111811111811111111111811111118111111181118111811111118111811181111111811181118111811181118111111181118111811111118111111
18888811188888111888881118888811111118111888881118888811111118111888881118888811181118111888811111888811188881111188881118111111
11111111111111111111111111111111111111111111111111111111111111111111111111111111111111111111111111111111111111111111111111111111
000000000000000000000000cccccccc000100000000000000000000000000000000000044225254005525001121112151515151111111110000000000200000
000000ccccccccccccccc000cccccccc000100000000000000099000000660000000000040555254005545001212121251515151550055000000200000200000
00000c666666666666666c00cccccccc0001000000000000009aa900006556000000000045222525002520002121212151515151111111110201200020202020
0000c61111111111111116c0cccccccc1111111100000000777aa777777557770000000044425540004255002222222251515151005500552010202020022002
000c611111111111111116c0cccccccc0001000000000000009aa900006556000000000024220445005254002222222251515151111411112012020021201202
00c6111111111111111116c0cccccccc000100000000000000099000000660000000000022552555005550002222222251515151550455000222110212022212
0c61111111111111111116c0cccccccc000100000000000000000000000000000000000045552255002552002222222251515151111411111212122221121111
0c61111111111111111116c066666666000100000000000000000000000000000000000044550054005244002222222251515151005500551212212212121212
0c61111111111111111116c011110000000000000000000000000000000000000000000005055450004425002292229211111111111111115544455555445455
0c61111111111111111116c011100000000000000000000000000000000000000000000055555545005525002929292955005500005055005444444454400545
0c6111111111111111116c0011000000000000000000000000000000000000000000000044200250000555009292929211111111005115004554455445000054
0c611111111111111116c00010000000000000000000005550000000000000000000000042000052004525009999999900550055005505005444444444000044
0c61111111111111116c000000000000000aaa000000050005000000000000000000000055000025005554009999999911111111005115004544555545000054
00c666666666666666c0000000000000000000000000500000500000000000000000000052000045000525009999999955005500005055004444444555000045
000ccccccccccccccc00000000000000000000000005000000050000000000000000000055555444055455509a9a9a9a11111111005115005444555544455445
0000000000000000000000000000000000000000000500000005000000000000000000000455555055522555aaa9aaa900550055555555555544454555554445
111111110c611111111116c000000000000000000005000000050000000000000000000000045000555254442222222211111111000000000000050555544445
111111110c611111111116c000000000000000000005000000050000000000000000000000002000052454402222222255005500000155100000505044442455
111111110c611111111116c000000000000000000000500000500000000000000000000000045000005520002222222211000011000151110004400052412445
111111110c611111111116c000000000000000000000055555000000000000000000000000044000002544002222222200000055000150010045440025152524
111111110c611111111116c000000001000a99000000000000000000000000000000000000045000004242002222222211000011000150000454454025125254
111111110c611111111116c000000011000000000000000000000000000000000000000000044000004440002222222255000000001111004550044442221152
111111110c611111111116c000000111000000000000000000000000000000000000000000042000004544002222222211111111055555500450054012121222
111111110c611111111116c000001111000000000000000000000000000000000000000000042000005552002222222200550055111111114455444412122122
00000000999999993333333300000000000000000000000000000000000700000000000000000000000020000000000000000000000000005555555500000000
0000000094499999bb3333bb00000000000000000000000000000000000700000005000003300330000000000009000000200000000020004444444400000000
000e0e0094499999bb3333bb00000000000000000000000000000000000700000000000030033003000900000009000000090000020140005555555504444440
0000000094499999bb3bb3bb00000000000000007777777750505050000700000005000003302330009a0000000a9000000a0000204444405454545440505054
00e0e00094499999bb3bb3bb000000000009a9000000000000000000000700000000000030033003000000000000000000000000201212005555555550505050
0000000094444449bbbbbbbb00000000000000000000000000000000000700000005000003342330000000000000000000000000022444024444444550505050
0000000094444449bbbbbbbb00000000000000000000000000000000000700000000000030033003000000000000000000000000121242225444555544444444
00000000999999993333333300000000000000000000000000000000000700000005000000042000000000000000000000000000121241225544454555555555
0000000000000000000000000000000000000000000000000000000000000010ffffffffffffffff454545450000000000000000000000000000000000000000
0000000000000000000000000000000000000000000000000000000010001000ffffffff000ffff0454242450000000000000000000000000000000000000000
00000000000000000000000000000000000000000000000000000500000100010000000000000f00424005450000000000000000000000000000000000000000
00000000000000070000070000000000000000000000000000000000101010100000000000000000454005455554000000000000000000000000000000000000
00000000000000006000006000066000000000000000000000000000010101010000000000000000450000550404000000000000000000000000000000000000
9a99905555005500500000500050050999a900000000000000000000101010100000000000000000450000550404000000000000000000000000000000000000
00000004004000004000004000044000000000000000000000000000110111010000000000000000420000550404000000000000000000000000000000000000
09a990033330330030330033003003099a9000000000000000000000111111110000000000000000450000454444000000000000000000000000000000000000
0000000200000200202020200020020000000000000000000000000011111111ffffffffffffffff000400000000000000000000000000000000000000000000
000a9011000011101011101110011009a000000000000000000000001111111100000000fffffff0000200000000000000000000000000000000000000000000
000000000000000000000000000000000000000000000000000000001111111100000000000ff000000040000000000000000000000000000000000000000000
00000000000000000000000000000000000000000000000000000000111111110000000000000000303020320000000000000000000000000000000000000000
00000000000000000000000000000000000000000000000000050000111111110000000000000000030343220000000000000000000000000000000000000000
00000000000000000000000000000000000000000000000000000000111111110000000000000000233322220000000000000000000000000000000000000000
00000000000000000000000000000000000000000000000000000000111111110000000000000000323432320000000000000000000000000000000000000000
00000000000000000000000000000000000000000000000000000000111111110000000000000000323232320000000000000000000000000000000000000000
00000000000000002222222222222222000000022222222220000000000000000330003345454545000000000004000000000000000000000000000000000000
00000000000000005550555550505050000000025252525250000000000000000003330045424245000000000002000000000000000000000000000000000000
00000000000000002202022250505050000000252522252525000000000000003330333342454545000000000000400000000000000000000000000000000000
00000000000000005005005550505050000000252520252525000000000000000003230045455545300000000000200000000000000000000000000000000000
00000000000000002002002222222222000002525200025252500000000000000030403045454555030303000000400000000000000000000000000000000000
00000000000000005005005500000000000002525200025252500000000000000300200345554555233232200000200000000000000000000000000000000000
00000000000000002002002200000000000025252525252525250000000000000004000042524555323232320004000000000000000000000000000000000000
00000000000000005555555500000000000222222222222222222000000000000002000045425545323232320002000000000000000000000000000000000000
00000000222222222222222200022222222220002000000022222222222222224545454200000002254545252000000000000000000000000000000000000000
00000000525555555255555500205050505052002200000055555555525005554044404500000005254525255000000000000000000000000000000000000000
00000000222222222222222202505050505050205220000022505222220000224440444500000045254525255400000000000000000000000000000000000000
00000000555255555552555520505050505050525252000055000555550000554400044500000045452525455400000000000000000000000000000000000000
00000000222422222222222250522222222220502525200050000052220000224440442500000525452525255250000000000000000000000000000000000000
00000000556462555555525550200000000002502525520050000055555555554054402500000525252545255250000000000000000000000000000000000000
00000000222422222222222252000000000000205252522050000052220000224454442500004525252545255254000000000000000000000000000000000000
00000000555555555555555520000000000000025252525250000055555555554242554500005545254545255455000000000000000000000000000000000000
00000000000000000000000000000000787878787878787878787878787878780000000000000000000000000000000000000000000000000000000000000000
00000000000000000000000000000000000000000000000000000000000000004444444444444444444444444444444400000000000000000000000000000000
00000000000000000000000000000000797979797979797979797979797979790000000000000000000000000000000000000000000000000000000000000000
00000000000000000000000000000000000000000000000097959597970000000414143434343434343434343414142400000000000000000000000000000000
00000000000000000000000000000000797979797979797979797979797979790000000000000000000000000000000000000000000000000000000000000000
00000000000000000000000000000000005050505050000096a6a696960000001635000000000000000000000000002600000000000000000000000000000000
004a5a5a6a0000000000004a5a5a6a00797979797979797979797979797979790000000000e60000000000000000000000000000000000000000000000000000
000000c1c1c100000000000000000000001222122202556764576457646500001600000000000000000000000000002600505050000000000000000000000000
00007b7b00004a5a5a5a6a002b2b0000797979797979797979797979797979790000000000e50000000000000000e60000000000d6000000d600000000d60000
00000095959500000000c1c1c1c10000006457645764660000000000008700001600000000000000000000000000362600406040000000000000000050505050
00002b2b0000002a2a2a00007b7b0000797979797979797979797979797979790000000000f50000e6e6e6e60000e50000000000c6000000c6000000d5c5d500
000000a6a6a600000000959595950000556767676767676767676767676600001606060606060606060606060606062600406040005050505050000060606060
4a5a5a5a5a6a002a2a2a3b4b2b2b000000000000000000000000000000000000f7f7f7f7f7e50000f5f5f5f50000f5f7d6000000c4000000c4000000d5c6d500
a60000a4a4a4000000009494949400008700e6e60000000000008a9babbb00001606060606060606060606060606062600404040004060606040000040404040
002a2a2a2a00002a2a2a00007b7b000000000000000000000000009bababbb000000000000f5f7f7e7e7e7e70000e500c60000d5c6c6c6c6c6d50000d5c5d500
a40000a5a5a50000000094949494000087d7e7e7f7d700000000a9aaa8aa8a001606060606060606060606060606062600505050c10202020202c19150505050
002a2a2a2a3b4b2a2a2a00002b2b00000000000000000000000000009a9ab8000000e6e600e50000f5f5f5f50000f500c50000d5c5c5c5c5c5d50000d5c6d500
a4000095959500000000959595950097566457645764676765008998889988001606060606060606060606060606062600406040505050505050505040606040
002a2a2a2a00002b2a2b004a5a5a6a00000000009babababbb8a00008b8bb8000000f5f500f5f7f7e7e7e7e7f7f7e500c50000d5c4c4c4c4c4d50000d5c5d500
a4000094949400979700a60000a60096000000000000000056676457645764650515151515151515151515151515152500404040122212221222122240606040
002a2a2a2a00002b2b2b00002a2a0000008a008a008b8b8bb8ba008a9a9ab88a0000e7e7f7e50000f5f5f5f50000f500c4c4c4d5c6c6c6c6c6d5c4c4d5c6d5c4
a4009794959400969600a40097a49796556767676767676767676767676767664444444444444444444444444444444400406040324232423242324250606040
4b1b6b6b1bc1c11b6b1bc1c11b1b3b3aaaa9aaa9aa9aa89aaaa9aaa9a8a8aaa9e4d7f6f6e4f6d7e4f6f6f6f6d7e4f6f4c5d4c5d5c5d4c5d4c5d5c5d4d5c5d5c5
a5c196949494c19696c1a50096a596968700002a2a0000000000d6d6d600000044444444444444444444444444444444d1020291d1020202020291d102020202
00000000000000000000000000000000998898899888889888899998898899880000000000000000000000000000000000000000000000000000000000000000
00000000000000000000000000000000873b4b2b6b3b4b0000d5c6c6c6d500004444444444444444444444444444444400000000000000000000000000000000
00000000000000000000000000000000006900006900000068000000680000000000000000000000000000000000000000000000000000000000000000000000
b4b4b4b4b4b4b4b4b4b4b4b4b4b4b4b4566764576457646767645764576400004444444444444444444444444444444400000000000000000000000000000000
00000000000000000000000000000000680000696800680000680000690000000000000000000000000000000000000000000000000000000000000000000000
b6b6b6b6b6b6b6b6b6b6b6b6b6b6b6b6000000000000000000000000000000004444444444444444444444444444444400000000000000000000000000000000
00000000000000000000000000000000680068000069680068686968000068000000000000000000000000000000000000000000000000000000000000000000
b5b5b5b5b5b5b5b5b5b5b5b5b5b5b5b5000000000000000000000000000000004444444444444444444444444444444400000000000000000000000000000000
__map__
71007200720072070072007200720000007200000000000071007200720072070072007200720000007200000000007100720000000072000072000a72000000720000720000720000710000077200720000000772000a00720072000a0072000072000a71077200000a72000a00720000000000077200000072000072007200
30000000000000000000070000000000070000000000000030000000000000000a000700000000000a000000000000300a000a00000000000000000000000007000000000a00000a00300007000000000a00000000000000000000000000000000000000300700000000000000000000000000070000000a0000000000000000
31000007000a0000000007000a00000700000a00000000003207000a000a0000000007000000000700000a00000000330000000a0000001500000a000000000000150000000a000000340700000000000000000a000a00150014000a0007000014000a00350700140000000a00150000000a07000000000000000a0000070000
00000a00000000000a00000000000700000000000000000000000a000000000a0000000015000a00000000000000000a000000000a0000000000000000000700000000000a00000000070000000014000a000000000000000000000000000000000000000a0700000000000000000000000700000000000a0000001500070014
07000007000a000000000a000a0000070000000a0000000007000007000a000000000a00000000070000000a000000000a000000000a0000070000000007000000000a000007000a00000700000000000000160000000a00000000000a0000000000000a00070000070000000a00000007000000000000000000070000070000
160000000000001600001600000000000700000000000000001600000000001600001600000000000a00000000000000000000000000000000000016000000160000000000000000000000000000000000000000000000000000000000000016160000000007000000000000000000070000000000001600160000000000000a
710000720000007200000a720072000072070072007200007100007200720072000000720000720000720072000000710000000a000000720000720000007200007200720072077200710072000072000072000000007200077200720072000000000000710072000a7200007207007200000072000000720000007200000000
300000000a000000000700001500000a0007000000000000300014000a000000150000000000001400000a00000000300000000000000000000000140000000a000000000a00070000301500000a00140000140000000000000015000a000000000000003114000a000014000007000000001400001400001400000000000000
36000a00000000000700000000000a0000070a00140014003700000000001400000000140000000000000a002b000038000a0000000a00001400000000000a0015002b00000007002b39000000000000000000000000001400000000000000000000000030000a0000000007000700001500000000000a00001400002b000000
1400000000000a00000700000000000a0007000000000000140000000a000a00000015000700000014000a000000000a0000000000000000000a00000014000a000000000a00070000150a000a0000000700000000140000000000000a002b00000000001400000a000000000000000000001500000000000000140000000000
000000000a00000000000a0000000a00000700000a000000000000000a0000000007000000000000000000000000000000000000000000000000000000000000000000000000070000000000000a00140000000000000000000015000000000000000000000000000a0014000000000000000000140000000000000007000000
00000000000000000000000016000000000700000000160000000000000000000000000000160000000016000000000016001600160016000000000016000000000000000000000000000000000000000000001600000000160000000a0000000000000000140000160000000000160000000000000000000000000000000000
71007200000a7200000000720000720007720000720072007100000007000000720000000072000a0000720000000071000000000a720a00000000007200000072000000147200140071000000720000720000007200000072007200000000720000000071140014720000000000000072000000720000157200720000000000
310000000a000000000a0000140000000700001500000000310000070007000000000a000a00000015000014000000310000000a0000000700000000000000000000000a00000000003100140a000000000015140000000a00000014000014001400000031000000000000001400000000000a00150000000014000000070000
3100000a00000000000014000000000a07000a000014002b32000700000007000000000000000000000000000014003300000a00000000000a00000015000a00140000000014000a00340000000007000a000000000a1400002b00000a000000000000003500070000000000000000000a14000a00000a00000a002b00000a00
2b000a0000150014000000000000000007000000000000000007000000000007000a000a00000a000000000000000000000a0000000000000007000000000000000a00000000000000140000002b00000000000a00000000000a000000000000001400000000000000000a000a000a0000000a000000001500000000000a0000
0007000000000000000000000014000007001500000700070000070000000700000000000000001500000000140000000a000000000000000000140000000015000000000000001400000007140000070014000000000a0a0000000a001400000000001400000007000000000000000000000000000000000014000000000000
000000000000000000160000000000000700000000000000000000070007000000000a0000000016001600000016000a0000000000000000000000070000000000000016000000000000000000000000000000000000001600000000000000000000160000071400000000161616001600000000000000000000000000000000
710a007200007200720700077200000072000000720000007100000000000072000000720007007200007200000000710a000a72000072000000007200007200000000720000000000000072070007007200000000000000003f00000000000000000000000000000000000000000000000000000000000a000000001c190000
31000a00000a0000000007000000000000001400002b000031001400000700000a000000001400002b0a001500000031000a0000000000000a000000000a0014000a0000140000000000000000071507002b000000002b000000000000000000000000000000000000000000000000000000000003090909000a000005050000
360a00000000002b00070007002b00000014000000000000370000000000000000000a00000000000000002b000700380a000a1500150014001500002b00000014000000000000000000000007000700000000000000000000000000000000000000000000000000000000000000000000001c1c1c191c1c1400000006060000
00000a002b00001500000700000000000000140000002b000a00000a00000a0015002b0014001400000a000700000000000a0000150000000a0014000014000000140000000000140000000000070007000000001400000014000000000000000000000000000000000000000000000000000505050505050000000004040000
000a0000000a0000000700070000002b000000140000000000000700000000000000000000000000002b0000000000000a000a07001500000a000000000000000000140000000000000000000700070000000000000000000000000000000000000000000000000000000000000000001c192122212221221c191c1c21221c1c
00000a000000000000160716000000000000000000000000000000161416000000000014000016000000000000000000000a0000160000001600000000000000161600000000000000002b0000070007000000000000000000000000000000000000000000000000006d6d6d000309000a001400006e6e000309000a00140000
00000000000000000000000000000000000000000000000000000000000000000000000000000000000000000000000000000000000000000000000000000000000000000000000000000000000000000000000000000000000000000000000000000000000000005d6c6c6c5d0000006d6d0000005f5f0000006e6e00000000
00000000000000000000000000000000000000000000000000000000000000000000000000000000000000000000000000000000000000000000000000000000000000000000000000000000000000000000000000000000000000000000000000000000000000005d5c5c5c5d00005d6c6c5d007d7e7e7f7d4e5e5e7f7f7d4e
00000000000000000000000000000000000000000000000000000000000000000000000000000000000000000000000000000000000000000000000000000000000000000000000000000000000000000000000000000000000000000000000000000000000000000000a4a5a5a60309000a140079000003090014000a000079
0000000000000000000000000000000000000000000000000000000000000000000000000000000000000000000000000000000000000000000000000000000000000000000000000000000000000000000000000000000000000000000000000000000000000000000000a2a20000b7b7000000690059595979005959597969
00000000000000000000000000000000000000000000000000000000000000000000000000000000000000000000000000000000000000000000000000000000000000000000000000000000000000000000000000000000000000000000000000000000000000009ab3b4b2b6b3b4b2b29a9a9a694e494949694e4949496969
0000000000000000000000000000000000000000000000000000000000000000000000000000000000000000000000000000000000000000000000000000000000000000000000000000000000000000000000000000000000000000000000000000000000000000a8b9babb03a809000a0014000000000309000a0007000000
00000000000000000000000000000000000000000000000000000000000000000000000000000000000000000000000000000000000000000000000000000000000000000000000000000000000000000000000000000000000000000000000000000000000000009aaa8aaaa89aaaaaaaa8a8aa1c191c1c1c191c1c1c1c1c1c
0000000000000000000000000000000000000000000000000000000000000000000000000000000000000000000000000000000000000000000000000000000000000000000000000000000000000000000000000000000000000000000000000000000000000000988988998898898899888888212221222122212221222122
